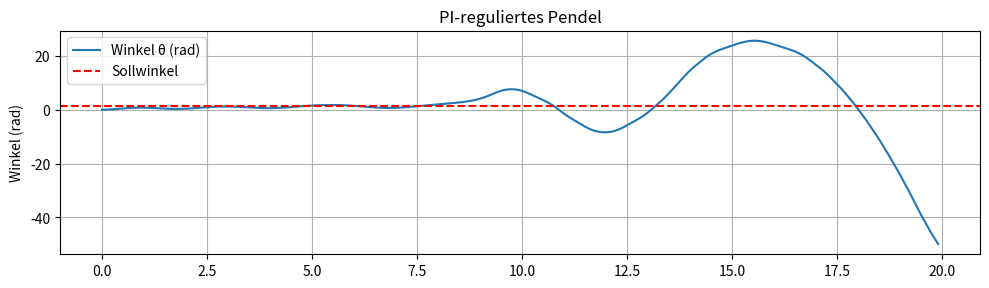

This figure's Python source:
import numpy as np
import matplotlib.pyplot as plt
import math

# --------------------------------------------------------------
# Config
# --------------------------------------------------------------


Kp = 2
Ki = 2

TARGET_ANGLE = math.radians(90)
GRAVITY = 9.81
LENGTH = 1.0
MASS = 1.0
DAMPING = 0.1
MAX_TORQUE = 10.0
MIN_TORQUE = -10.0


I = MASS * (LENGTH ** 2)    # Trägheitsmoment Punktmasse


DT = 0.1
T_total = 20.0  # dauer der Simulation
N_steps = int(T_total / DT)


# --------------------------------------------------------------
# Initialisierung
# --------------------------------------------------------------
theta = 0.0
theta_dot = 0.0
integral = 0.0

time_log = []
theta_log = []
theta_dot_log = []
control_log = []
error_log = []

# --------------------------------------------------------------
# Simulation
# --------------------------------------------------------------
for step in range(N_steps):
    t = step * DT

    # Regelungsfehler berechnen:
    error = TARGET_ANGLE - theta
    integral += error * DT
    u = Kp * error + Ki * integral
    u = np.clip(u, MIN_TORQUE, MAX_TORQUE)

    # Dynamik des Pendels
    theta_dot_new = theta_dot + DT * (- (DAMPING / I) * theta_dot - (GRAVITY / LENGTH) * np.sin(theta) + (1.0 / I) * u)
    theta_new = theta + DT * theta_dot_new

    # Speichern
    time_log.append(t)
    theta_log.append(theta_new)
    theta_dot_log.append(theta_dot_new)
    control_log.append(u)
    error_log.append(error)

    # Update für den nächsten Schritt
    theta = theta_new
    theta_dot = theta_dot_new

# --------------------------------------------------------------
# Plots: Darstellung der Ergebnisse
# --------------------------------------------------------------
plt.figure(figsize=(10, 8))

plt.subplot(3, 1, 1)
plt.plot(time_log, theta_log, label="Winkel θ (rad)")
plt.axhline(y=TARGET_ANGLE, color='r', linestyle='--', label="Sollwinkel")
plt.ylabel("Winkel (rad)")
plt.title("PI-reguliertes Pendel")
plt.legend()
plt.grid(True)


plt.tight_layout()
plt.show()
